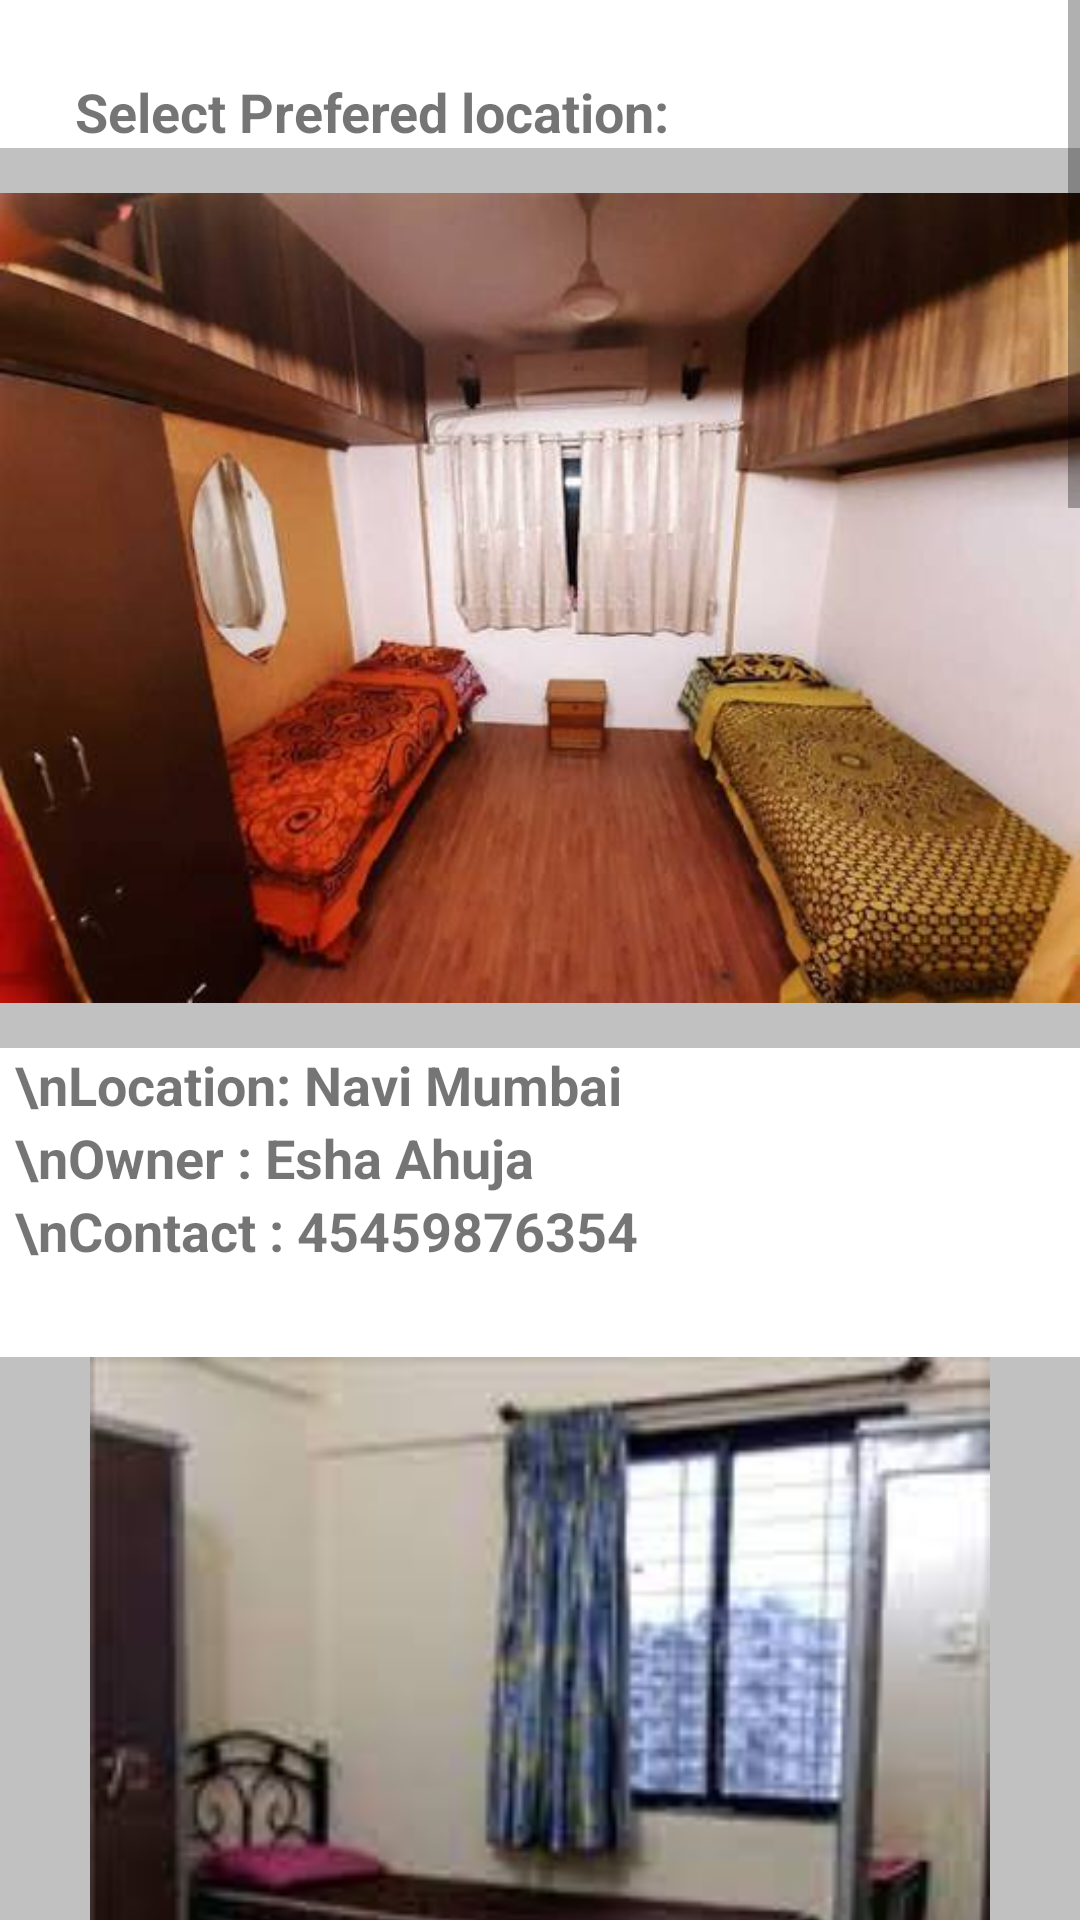

The Android layout XML behind this screen, and the referenced resources:
<!-- AndroidManifest.xml: application theme Theme.Multiscreenexplicit -->
<!-- res/layout/activity_pgestate.xml -->
<?xml version="1.0" encoding="utf-8"?>
<LinearLayout xmlns:android="http://schemas.android.com/apk/res/android"
    android:layout_width="match_parent"
    android:id="@+id/layout"
    android:layout_height="match_parent">

    <ScrollView
        android:layout_width="match_parent"
        android:layout_height="match_parent">

        <LinearLayout
            android:layout_width="match_parent"
            android:layout_height="match_parent"
            android:orientation="vertical">

            <TextView

                android:id="@+id/combotext"
                android:layout_width="214dp"
                android:layout_height="wrap_content"
                android:layout_marginStart="25sp"
                android:layout_marginTop="25sp"
                android:text="Select Prefered location: "
                android:textSize="18sp"
                android:textStyle="bold" />

            <ImageView
                android:id="@+id/khushipg1"
                android:layout_width="match_parent"
                android:layout_height="300dp"
                android:background="#c1c1c1"
                android:src="@drawable/pg1" />

            <TextView
                android:id="@+id/rent1text"
                android:layout_width="match_parent"
                android:layout_height="wrap_content"
                android:layout_marginStart="5sp"
                android:text="\nLocation: Navi Mumbai"
                android:textSize="18sp"
                android:textStyle="bold" />

            <TextView
                android:id="@+id/rent1owner"
                android:layout_width="match_parent"
                android:layout_height="wrap_content"
                android:layout_marginStart="5sp"
                android:text="\nOwner : Esha Ahuja"
                android:textSize="18sp"
                android:textStyle="bold" />

            <TextView
                android:id="@+id/rent1contact"
                android:layout_width="match_parent"
                android:layout_height="wrap_content"
                android:layout_marginStart="5sp"
                android:text="\nContact : 45459876354"
                android:textSize="18sp"
                android:textStyle="bold" />

            <ImageView
                android:id="@+id/khushipg2"
                android:layout_width="match_parent"
                android:layout_height="300dp"
                android:layout_marginTop="30dp"
                android:background="#c1c1c1"
                android:src="@drawable/pg2" />

            <TextView
                android:id="@+id/rent2text"
                android:layout_width="match_parent"
                android:layout_height="wrap_content"
                android:layout_marginStart="5sp"
                android:text="Location: Mahim"
                android:textSize="18sp"
                android:textStyle="bold" />

            <TextView
                android:id="@+id/rent2owner"
                android:layout_width="match_parent"
                android:layout_height="wrap_content"
                android:layout_marginStart="5sp"
                android:text="Owner : Anjali Makhija \t\t\tContact : 45459876354"
                android:textSize="18sp"
                android:textStyle="bold" />

            <ImageView
                android:id="@+id/khushipg3"
                android:layout_width="match_parent"
                android:layout_height="300dp"
                android:layout_marginTop="30dp"
                android:background="#c1c1c1"
                android:src="@drawable/pg3" />

            <TextView
                android:id="@+id/rent3text"
                android:layout_width="match_parent"
                android:layout_height="wrap_content"
                android:layout_marginStart="5sp"
                android:text="Location: Byculla"
                android:textSize="18sp"
                android:textStyle="bold" />

            <TextView
                android:id="@+id/rent3owner"
                android:layout_width="match_parent"
                android:layout_height="wrap_content"
                android:layout_marginStart="5sp"
                android:text="Owner : Nilesh Mirgh \t \t \t\t\t\tContact : 45459876354"
                android:textSize="18sp"
                android:textStyle="bold" />

            <ImageView
                android:id="@+id/khushipg4"
                android:layout_width="match_parent"
                android:layout_height="300dp"
                android:layout_marginTop="30dp"
                android:background="#c1c1c1"
                android:src="@drawable/pg4" />

            <TextView
                android:id="@+id/rent4text"
                android:layout_width="match_parent"
                android:layout_height="wrap_content"
                android:layout_marginStart="5sp"
                android:text="Location: Matunga"
                android:textSize="18sp"
                android:textStyle="bold" />

            <TextView
                android:id="@+id/rent4owner"
                android:layout_width="match_parent"
                android:layout_height="wrap_content"
                android:layout_marginStart="5sp"
                android:text="Owner : Sweta Menda \t \t \t\t\Contact : 45459876354"
                android:textSize="18sp"
                android:textStyle="bold" />

            <ImageView
                android:id="@+id/khushipg5"
                android:layout_width="match_parent"
                android:layout_height="300dp"
                android:layout_marginTop="30dp"
                android:background="#c1c1c1"
                android:src="@drawable/pg5" />

            <TextView
                android:id="@+id/rent5text"
                android:layout_width="match_parent"
                android:layout_height="wrap_content"
                android:layout_marginStart="5sp"
                android:text="Location: Dadar"
                android:textSize="18sp"
                android:textStyle="bold" />

            <TextView
                android:id="@+id/rent5owner"
                android:layout_width="match_parent"
                android:layout_height="wrap_content"
                android:layout_marginStart="5sp"
                android:text="Owner : Ajay Gehani \t \t \t\t\t\tContact : 45459876354"
                android:textSize="18sp"
                android:textStyle="bold" />

            <ImageView
                android:id="@+id/khushipg6"
                android:layout_width="match_parent"
                android:layout_height="300dp"
                android:layout_marginTop="30dp"
                android:background="#c1c1c1"
                android:src="@drawable/pg6" />

            <TextView
                android:id="@+id/rent6text"
                android:layout_width="match_parent"
                android:layout_height="wrap_content"
                android:layout_marginStart="5sp"
                android:text="Location: Navi Mumbai"
                android:textSize="18sp"
                android:textStyle="bold" />

            <TextView
                android:id="@+id/pgcontact"
                android:layout_width="match_parent"
                android:layout_height="wrap_content"
                android:layout_marginStart="5sp"
                android:text="Owner : Amit Gupta \t \t \t\t\t\tContact : 45459876354"
                android:textSize="18sp"
                android:textStyle="bold" />

        </LinearLayout>
    </ScrollView>
</LinearLayout>
<!-- resources referenced by this layout -->
<resources>
  <!-- drawable pg1: jpg bitmap (drawable, 26176 bytes) -->
  <!-- drawable pg2: jpg bitmap (drawable, 5841 bytes) -->
  <!-- drawable pg3: jpg bitmap (drawable, 31575 bytes) -->
  <!-- drawable pg4: jpg bitmap (drawable, 44901 bytes) -->
  <!-- drawable pg5: jpg bitmap (drawable, 64044 bytes) -->
  <style name="Theme.Multiscreenexplicit" parent="Theme.MaterialComponents.DayNight.DarkActionBar">
          
          <item name="colorPrimary">@color/purple_500</item>
          <item name="colorPrimaryVariant">@color/purple_700</item>
          <item name="colorOnPrimary">@color/white</item>
          
          <item name="colorSecondary">@color/teal_200</item>
          <item name="colorSecondaryVariant">@color/teal_700</item>
          <item name="colorOnSecondary">@color/black</item>
          
          <item name="android:statusBarColor" tools:targetApi="l">?attr/colorPrimaryVariant</item>
          
      </style>
  <color name="purple_500">#FF6200EE</color>
  <color name="purple_700">#FF3700B3</color>
  <color name="white">#FFFFFFFF</color>
  <color name="teal_200">#FF03DAC5</color>
  <color name="teal_700">#FF018786</color>
  <color name="black">#FF000000</color>
</resources>
